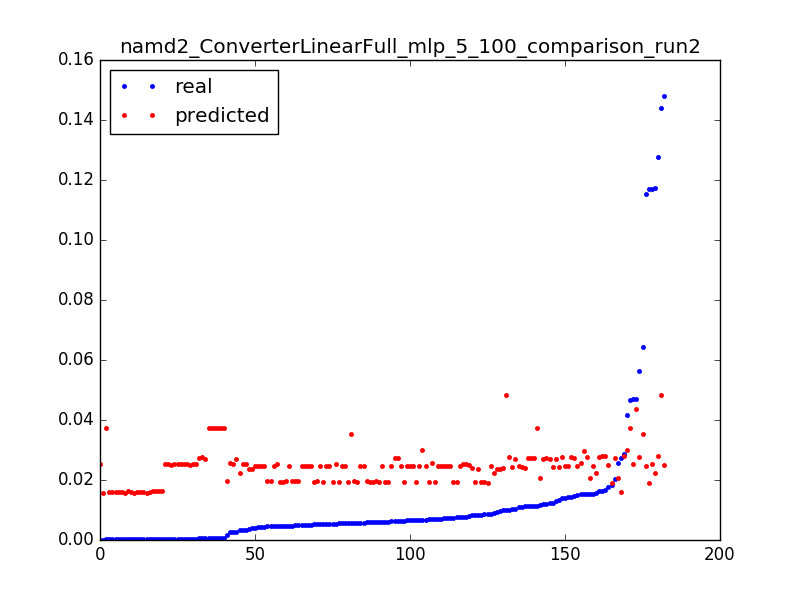

The data file committed next to this chart (first rows):
0.0039999490405037965, 0.023500950569, 0.050955414012738856
0.006744, 0.02985, 0.003185
0.04158, 0.02983, 0.006369
0.0154, 0.02982, 0.009554
0.02575, 0.02052, 0.003185
0.01542, 0.02056, 0.006369
0.01167, 0.0206, 0.009554
0.04684, 0.02549, 0.003185
0.007748, 0.02545, 0.006369
0.007628, 0.02542, 0.009554
0.002707, 0.02538, 0.01274
0.0003842, 0.02535, 0.01592
0.0003705, 0.02531, 0.01911
0.0003842, 0.02527, 0.02229
0.0003704, 0.02524, 0.02548
0.0003831, 0.02522, 0.02866
0.0003714, 0.02519, 0.03185
0.0003832, 0.02516, 0.03503
0.0003713, 0.02516, 0.03822
0.008142, 0.02517, 0.0414
0.004704, 0.02517, 0.04459
0.003469, 0.02517, 0.04777
0.005453, 0.02518, 0.05096
0.003417, 0.02518, 0.05414
0.0003769, 0.02518, 0.05732
0.0003773, 0.02519, 0.06051
0.0003774, 0.02519, 0.06369
7.9281349299035e-05, 0.02521, 0.06688
0.02748, 0.01614, 0.003185
0.0003661, 0.01615, 0.006369
0.0003597, 0.01616, 0.009554
0.0003663, 0.01617, 0.01274
0.0003601, 0.01618, 0.01592
0.000367, 0.01619, 0.01911
0.0003669, 0.0162, 0.02229
0.0003668, 0.01618, 0.02548
0.0003602, 0.01616, 0.02866
0.0003601, 0.01615, 0.03185
0.0003611, 0.01611, 0.03503
0.0003541, 0.01606, 0.03822
0.00036, 0.01601, 0.0414
0.0003599, 0.01597, 0.04459
0.00036, 0.01592, 0.04777
0.0003623, 0.01586, 0.05096
0.0003647, 0.0158, 0.05414
0.0003601, 0.01574, 0.05732
0.0003601, 0.01567, 0.06051
0.0001471, 0.0156, 0.06369
0.04693, 0.04366, 0.003185
0.06431, 0.03543, 0.003185
0.005662, 0.03545, 0.006369
0.04652, 0.03749, 0.003185
0.0006125, 0.03746, 0.006369
0.000612, 0.03744, 0.009554
0.000611, 0.03742, 0.01274
0.0006031, 0.0374, 0.01592
0.01147, 0.03739, 0.01911
0.0006114, 0.03737, 0.02229
0.0006065, 0.03735, 0.02548
0.0002433, 0.03734, 0.02866
0.05618, 0.02776, 0.003185
... 122 more rows
